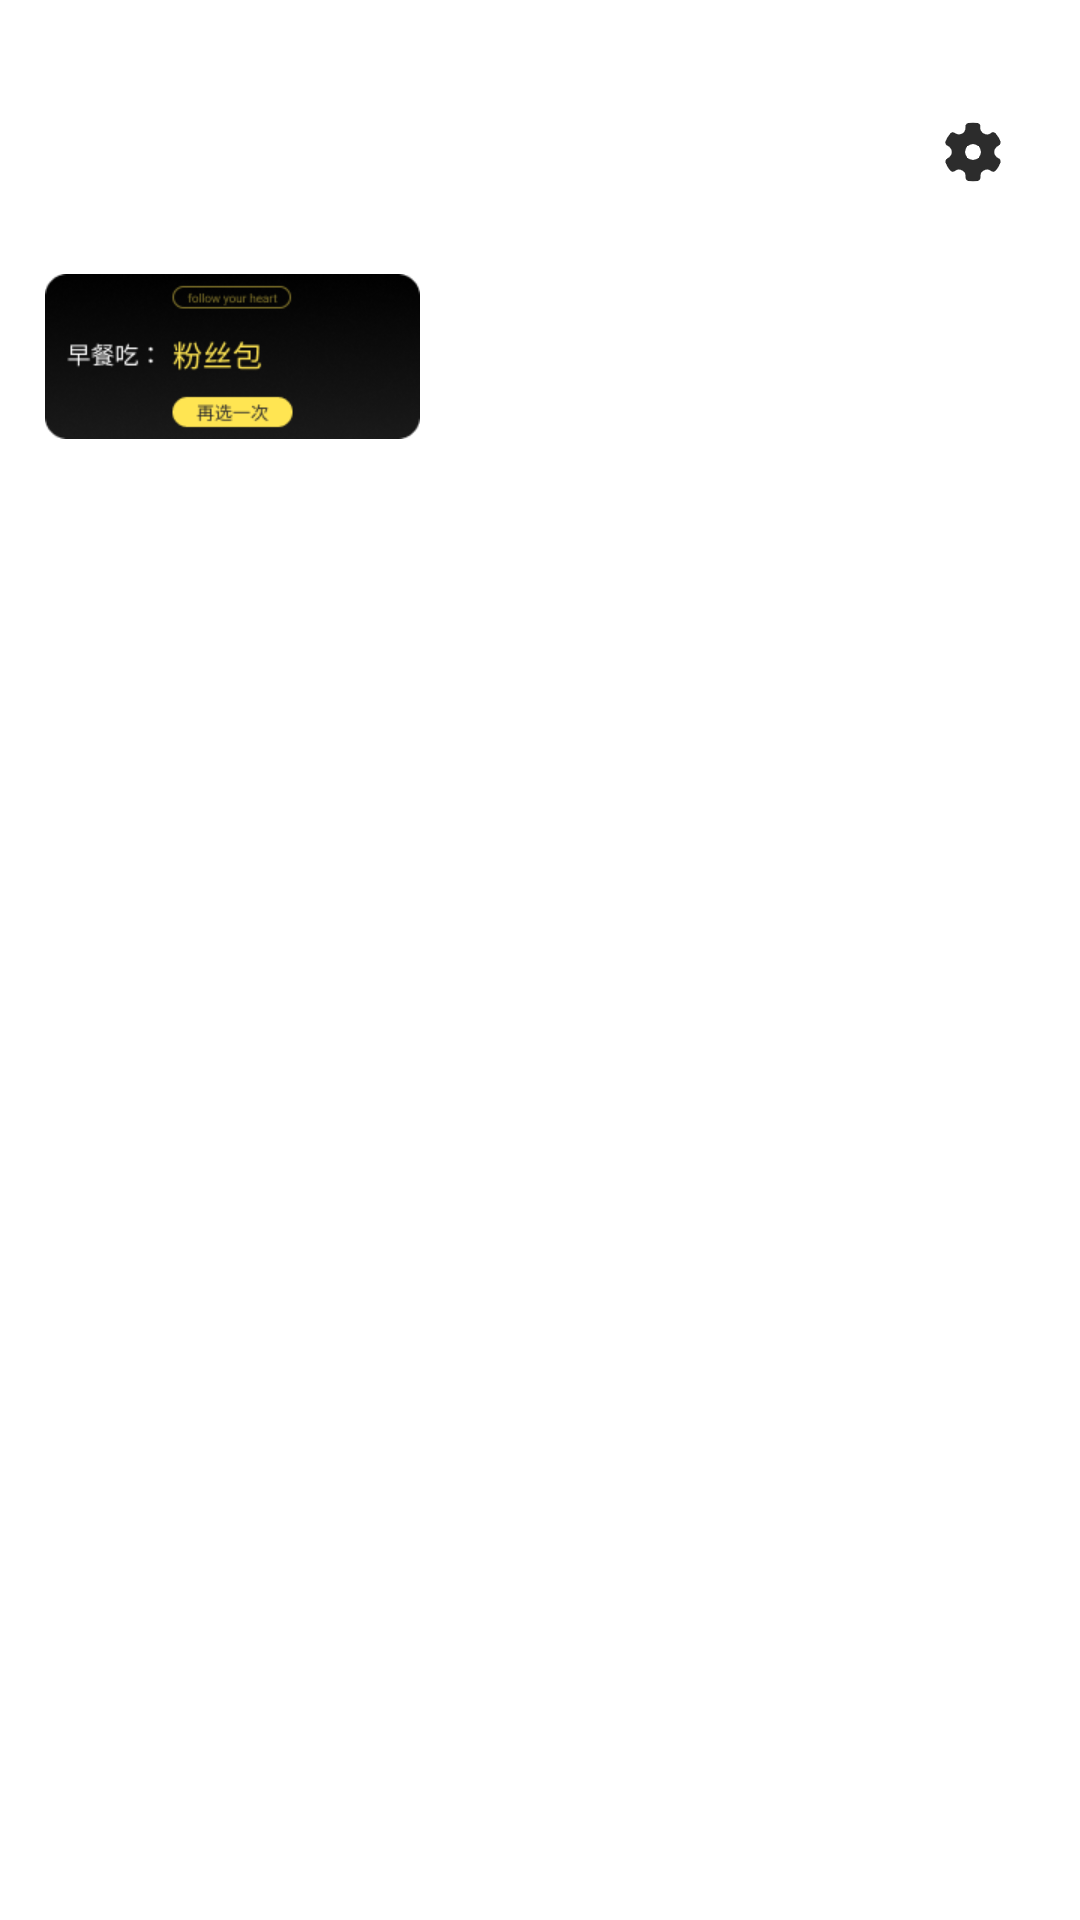

The Android layout XML behind this screen, and the referenced resources:
<!-- AndroidManifest.xml: application theme MyStyle -->
<!-- res/layout/activity_main.xml -->
<?xml version="1.0" encoding="utf-8"?>
<androidx.constraintlayout.widget.ConstraintLayout xmlns:android="http://schemas.android.com/apk/res/android"
    xmlns:app="http://schemas.android.com/apk/res-auto"
    xmlns:tools="http://schemas.android.com/tools"
    android:layout_width="match_parent"
    android:layout_height="match_parent"
    tools:context=".MainActivity">

    <ImageView
        android:id="@+id/iv_setting"
        android:layout_width="wrap_content"
        android:layout_height="wrap_content"
        android:src="@drawable/ic_setting"
        android:padding="10dp"
        android:layout_marginTop="30dp"
        android:layout_marginRight="15dp"
        app:layout_constraintTop_toTopOf="parent"
        app:layout_constraintRight_toRightOf="parent"
        />

    <ImageView
        android:id="@+id/iv_random_eat"
        android:layout_width="wrap_content"
        android:layout_height="wrap_content"
        android:src="@drawable/pre_random_eat"
        android:layout_marginTop="@dimen/dp_20"
        android:layout_marginLeft="@dimen/dp_15"
        app:layout_constraintTop_toBottomOf="@id/iv_setting"
        app:layout_constraintLeft_toLeftOf="parent"
        />





</androidx.constraintlayout.widget.ConstraintLayout>
<!-- resources referenced by this layout -->
<resources>
  <dimen name="dp_15">15dp</dimen>
  <dimen name="dp_20">20dp</dimen>
  <!-- drawable ic_setting: png bitmap (drawable-xxhdpi, 1743 bytes) -->
  <!-- drawable pre_random_eat: png bitmap (drawable-xhdpi, 20765 bytes) -->
  <style name="MyStyle" parent="Theme.AppCompat.NoActionBar">
          <item name="android:windowBackground">#ffffff</item>
      </style>
</resources>
